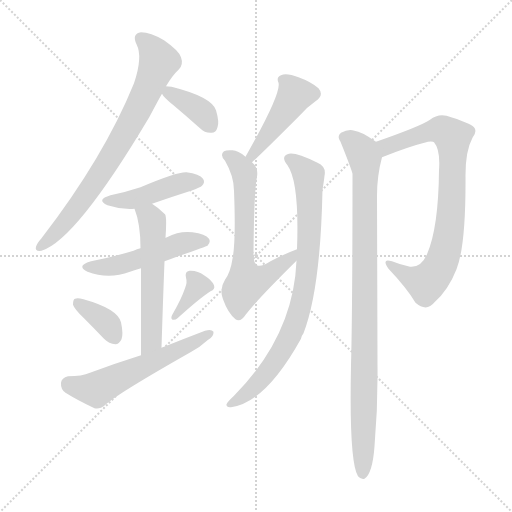
t = 0.00 s
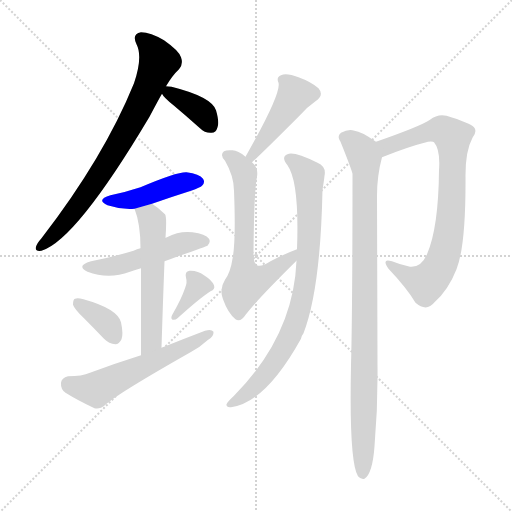
t = 1.88 s
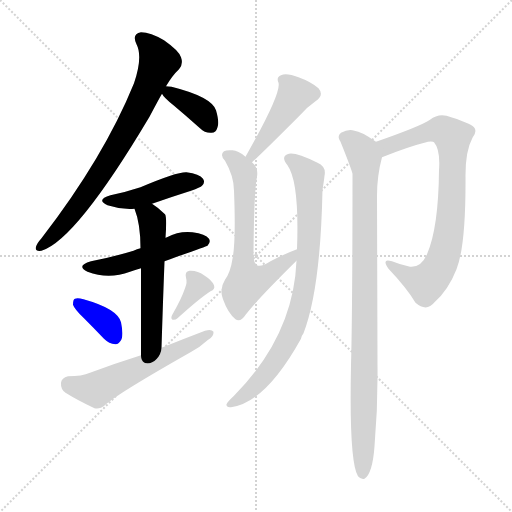
t = 3.76 s
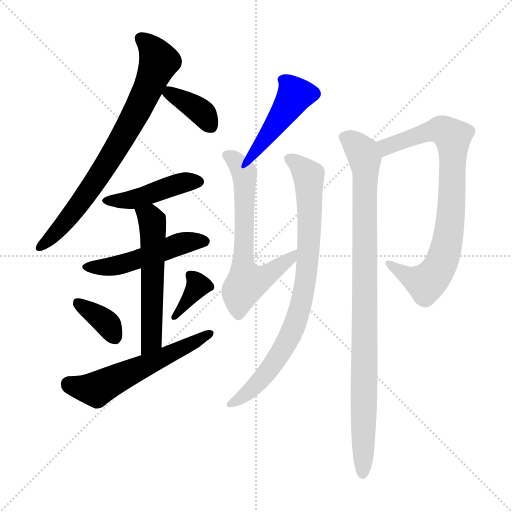
t = 5.64 s
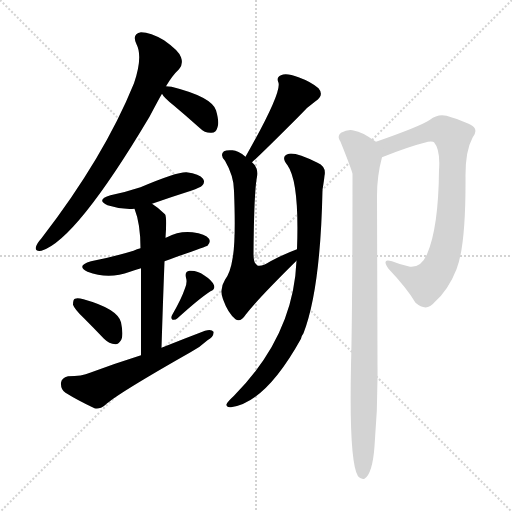
t = 7.52 s
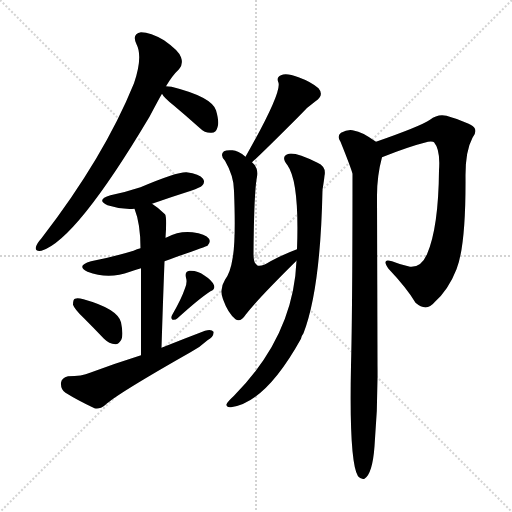
t = 9.40 s

The animated SVG that drew these frames (rendered in a browser with its animation timeline set to each time). Animation: 13 CSS @keyframes rules; one cycle of 9.40 s.

<svg version="1.1" viewBox="0 0 1024 1024" xmlns="http://www.w3.org/2000/svg">
  <g stroke="lightgray" stroke-dasharray="1,1" stroke-width="1" transform="scale(4, 4)">
    <line x1="0" y1="0" x2="256" y2="256"></line>
    <line x1="256" y1="0" x2="0" y2="256"></line>
    <line x1="128" y1="0" x2="128" y2="256"></line>
    <line x1="0" y1="128" x2="256" y2="128"></line>
  </g>
<g transform="scale(1, -1) translate(0, -900)">
   <style type="text/css">
    @keyframes keyframes0 {
      from {
       stroke: blue;
       stroke-dashoffset: 755;
       stroke-width: 128;
       }
       71% {
       animation-timing-function: step-end;
       stroke: blue;
       stroke-dashoffset: 0;
       stroke-width: 128;
       }
       to {
       stroke: black;
       stroke-width: 1024;
       }
       }
       #make-me-a-hanzi-animation-0 {
         animation: keyframes0 0.864421s both;
         animation-delay: 0.000000s;
         animation-timing-function: linear;
       }
    @keyframes keyframes1 {
      from {
       stroke: blue;
       stroke-dashoffset: 373;
       stroke-width: 128;
       }
       55% {
       animation-timing-function: step-end;
       stroke: blue;
       stroke-dashoffset: 0;
       stroke-width: 128;
       }
       to {
       stroke: black;
       stroke-width: 1024;
       }
       }
       #make-me-a-hanzi-animation-1 {
         animation: keyframes1 0.553548s both;
         animation-delay: 0.864421s;
         animation-timing-function: linear;
       }
    @keyframes keyframes2 {
      from {
       stroke: blue;
       stroke-dashoffset: 442;
       stroke-width: 128;
       }
       59% {
       animation-timing-function: step-end;
       stroke: blue;
       stroke-dashoffset: 0;
       stroke-width: 128;
       }
       to {
       stroke: black;
       stroke-width: 1024;
       }
       }
       #make-me-a-hanzi-animation-2 {
         animation: keyframes2 0.609701s both;
         animation-delay: 1.417969s;
         animation-timing-function: linear;
       }
    @keyframes keyframes3 {
      from {
       stroke: blue;
       stroke-dashoffset: 497;
       stroke-width: 128;
       }
       62% {
       animation-timing-function: step-end;
       stroke: blue;
       stroke-dashoffset: 0;
       stroke-width: 128;
       }
       to {
       stroke: black;
       stroke-width: 1024;
       }
       }
       #make-me-a-hanzi-animation-3 {
         animation: keyframes3 0.654460s both;
         animation-delay: 2.027669s;
         animation-timing-function: linear;
       }
    @keyframes keyframes4 {
      from {
       stroke: blue;
       stroke-dashoffset: 555;
       stroke-width: 128;
       }
       64% {
       animation-timing-function: step-end;
       stroke: blue;
       stroke-dashoffset: 0;
       stroke-width: 128;
       }
       to {
       stroke: black;
       stroke-width: 1024;
       }
       }
       #make-me-a-hanzi-animation-4 {
         animation: keyframes4 0.701660s both;
         animation-delay: 2.682129s;
         animation-timing-function: linear;
       }
    @keyframes keyframes5 {
      from {
       stroke: blue;
       stroke-dashoffset: 359;
       stroke-width: 128;
       }
       54% {
       animation-timing-function: step-end;
       stroke: blue;
       stroke-dashoffset: 0;
       stroke-width: 128;
       }
       to {
       stroke: black;
       stroke-width: 1024;
       }
       }
       #make-me-a-hanzi-animation-5 {
         animation: keyframes5 0.542155s both;
         animation-delay: 3.383789s;
         animation-timing-function: linear;
       }
    @keyframes keyframes6 {
      from {
       stroke: blue;
       stroke-dashoffset: 355;
       stroke-width: 128;
       }
       54% {
       animation-timing-function: step-end;
       stroke: blue;
       stroke-dashoffset: 0;
       stroke-width: 128;
       }
       to {
       stroke: black;
       stroke-width: 1024;
       }
       }
       #make-me-a-hanzi-animation-6 {
         animation: keyframes6 0.538900s both;
         animation-delay: 3.925944s;
         animation-timing-function: linear;
       }
    @keyframes keyframes7 {
      from {
       stroke: blue;
       stroke-dashoffset: 567;
       stroke-width: 128;
       }
       65% {
       animation-timing-function: step-end;
       stroke: blue;
       stroke-dashoffset: 0;
       stroke-width: 128;
       }
       to {
       stroke: black;
       stroke-width: 1024;
       }
       }
       #make-me-a-hanzi-animation-7 {
         animation: keyframes7 0.711426s both;
         animation-delay: 4.464844s;
         animation-timing-function: linear;
       }
    @keyframes keyframes8 {
      from {
       stroke: blue;
       stroke-dashoffset: 450;
       stroke-width: 128;
       }
       59% {
       animation-timing-function: step-end;
       stroke: blue;
       stroke-dashoffset: 0;
       stroke-width: 128;
       }
       to {
       stroke: black;
       stroke-width: 1024;
       }
       }
       #make-me-a-hanzi-animation-8 {
         animation: keyframes8 0.616211s both;
         animation-delay: 5.176270s;
         animation-timing-function: linear;
       }
    @keyframes keyframes9 {
      from {
       stroke: blue;
       stroke-dashoffset: 641;
       stroke-width: 128;
       }
       68% {
       animation-timing-function: step-end;
       stroke: blue;
       stroke-dashoffset: 0;
       stroke-width: 128;
       }
       to {
       stroke: black;
       stroke-width: 1024;
       }
       }
       #make-me-a-hanzi-animation-9 {
         animation: keyframes9 0.771647s both;
         animation-delay: 5.792480s;
         animation-timing-function: linear;
       }
    @keyframes keyframes10 {
      from {
       stroke: blue;
       stroke-dashoffset: 815;
       stroke-width: 128;
       }
       73% {
       animation-timing-function: step-end;
       stroke: blue;
       stroke-dashoffset: 0;
       stroke-width: 128;
       }
       to {
       stroke: black;
       stroke-width: 1024;
       }
       }
       #make-me-a-hanzi-animation-10 {
         animation: keyframes10 0.913249s both;
         animation-delay: 6.564128s;
         animation-timing-function: linear;
       }
    @keyframes keyframes11 {
      from {
       stroke: blue;
       stroke-dashoffset: 800;
       stroke-width: 128;
       }
       72% {
       animation-timing-function: step-end;
       stroke: blue;
       stroke-dashoffset: 0;
       stroke-width: 128;
       }
       to {
       stroke: black;
       stroke-width: 1024;
       }
       }
       #make-me-a-hanzi-animation-11 {
         animation: keyframes11 0.901042s both;
         animation-delay: 7.477376s;
         animation-timing-function: linear;
       }
    @keyframes keyframes12 {
      from {
       stroke: blue;
       stroke-dashoffset: 947;
       stroke-width: 128;
       }
       76% {
       animation-timing-function: step-end;
       stroke: blue;
       stroke-dashoffset: 0;
       stroke-width: 128;
       }
       to {
       stroke: black;
       stroke-width: 1024;
       }
       }
       #make-me-a-hanzi-animation-12 {
         animation: keyframes12 1.020671s both;
         animation-delay: 8.378418s;
         animation-timing-function: linear;
       }
</style>
<path d="M 332.0 727.5 Q 345.0 749.5 358.0 761.5 Q 367.0 771.5 362.0 785.5 Q 358.0 798.5 328.0 819.5 Q 301.0 835.5 282.0 835.5 Q 263.0 832.5 273.0 811.5 Q 286.0 786.5 268.0 733.5 Q 208.0 585.5 83.0 423.5 Q 74.0 413.5 72.0 406.5 Q 69.0 396.5 83.0 398.5 Q 152.0 419.5 299.0 666.5 Q 318.0 702.5 324.0 712.5 L 332.0 727.5 Z" fill="lightgray"></path> 
<path d="M 324.0 712.5 Q 327.0 705.5 347.0 689.5 Q 372.0 668.5 400.0 643.5 Q 410.0 633.5 423.0 634.5 Q 432.0 634.5 435.0 645.5 Q 439.0 655.5 432.0 679.5 Q 423.0 706.5 343.0 726.5 Q 336.0 727.5 332.0 727.5 C 314.0 728.5 314.0 728.5 324.0 712.5 Z" fill="lightgray"></path> 
<path d="M 304.0 492.5 Q 341.0 505.5 382.0 518.5 Q 401.0 525.5 404.0 528.5 Q 411.0 535.5 406.0 542.5 Q 399.0 552.5 373.0 555.5 Q 354.0 556.5 281.0 525.5 Q 254.0 516.5 221.0 509.5 Q 191.0 500.5 215.0 489.5 Q 242.0 480.5 269.0 482.5 L 304.0 492.5 Z" fill="lightgray"></path> 
<path d="M 329.0 377.5 Q 413.0 407.5 415.0 408.5 Q 422.0 415.5 418.0 422.5 Q 411.0 432.5 385.0 435.5 Q 358.0 438.5 334.0 425.5 Q 333.0 425.5 331.0 424.5 L 281.0 403.5 Q 274.0 402.5 267.0 398.5 Q 228.0 386.5 182.0 377.5 Q 151.0 368.5 175.0 356.5 Q 217.0 340.5 260.0 356.5 Q 270.0 360.5 282.0 363.5 L 329.0 377.5 Z" fill="lightgray"></path> 
<path d="M 323.0 204.5 Q 326.0 300.5 329.0 377.5 L 331.0 424.5 Q 334.0 466.5 330.0 471.5 Q 317.0 484.5 304.0 492.5 C 279.0 509.5 259.0 510.5 269.0 482.5 Q 281.0 452.5 281.0 403.5 L 282.0 363.5 Q 282.0 303.5 282.0 189.5 C 282.0 159.5 322.0 174.5 323.0 204.5 Z" fill="lightgray"></path> 
<path d="M 168.0 263.5 Q 187.0 244.5 208.0 222.5 Q 218.0 212.5 231.0 211.5 Q 238.0 211.5 243.0 221.5 Q 247.0 231.5 242.0 255.5 Q 235.0 282.5 167.0 301.5 Q 155.0 304.5 150.0 302.5 Q 146.0 301.5 146.0 290.5 Q 149.0 281.5 168.0 263.5 Z" fill="lightgray"></path> 
<path d="M 370.0 323.5 Q 363.0 302.5 344.0 269.5 Q 341.0 263.5 345.0 260.5 Q 351.0 259.5 355.0 263.5 Q 398.0 302.5 421.0 317.5 Q 431.0 321.5 428.0 329.5 Q 424.0 339.5 408.0 349.5 Q 395.0 359.5 379.0 358.5 Q 369.0 357.5 372.0 344.5 Q 375.0 335.5 370.0 323.5 Z" fill="lightgray"></path> 
<path d="M 282.0 189.5 Q 231.0 173.5 180.0 154.5 Q 164.0 147.5 136.0 147.5 Q 123.0 144.5 122.0 134.5 Q 121.0 121.5 131.0 114.5 Q 155.0 99.5 189.0 83.5 Q 199.0 80.5 211.0 90.5 Q 233.0 111.5 381.0 195.5 Q 400.0 205.5 415.0 219.5 Q 428.0 226.5 427.0 236.5 Q 423.0 242.5 410.0 238.5 Q 368.0 222.5 323.0 204.5 L 282.0 189.5 Z" fill="lightgray"></path> 
<path d="M 504.0 575.5 Q 519.0 588.5 597.0 666.5 Q 612.0 684.5 631.0 697.5 Q 649.0 709.5 637.0 723.5 Q 622.0 736.5 597.0 745.5 Q 573.0 754.5 562.0 749.5 Q 552.0 745.5 557.0 734.5 Q 563.0 713.5 491.0 586.5 C 476.0 560.5 482.0 555.5 504.0 575.5 Z" fill="lightgray"></path> 
<path d="M 594.0 401.5 Q 567.0 391.5 541.0 377.5 Q 522.0 365.5 514.0 369.5 Q 507.0 373.5 507.0 392.5 Q 508.0 516.5 514.0 546.5 Q 517.0 564.5 504.0 575.5 L 491.0 586.5 Q 476.0 599.5 465.0 599.5 Q 453.0 600.5 448.0 597.5 Q 439.0 590.5 450.0 578.5 Q 468.0 547.5 468.0 518.5 Q 472.0 416.5 465.0 382.5 Q 461.0 355.5 450.0 340.5 Q 438.0 321.5 446.0 301.5 Q 456.0 273.5 471.0 261.5 Q 481.0 254.5 492.0 271.5 Q 516.0 302.5 593.0 378.5 C 614.0 399.5 622.0 412.5 594.0 401.5 Z" fill="lightgray"></path> 
<path d="M 593.0 378.5 Q 587.0 228.5 468.0 108.5 Q 455.0 96.5 453.0 91.5 Q 452.0 84.5 462.0 85.5 Q 531.0 94.5 602.0 222.5 Q 603.0 228.5 607.0 233.5 Q 641.0 321.5 645.0 520.5 Q 648.0 538.5 649.0 548.5 Q 653.0 566.5 635.0 574.5 Q 592.0 595.5 578.0 592.5 Q 560.0 588.5 575.0 569.5 Q 599.0 535.5 594.0 401.5 L 593.0 378.5 Z" fill="lightgray"></path> 
<path d="M 764.0 585.5 Q 816.0 606.5 856.0 616.5 Q 866.0 617.5 868.0 615.5 Q 881.0 600.5 878.0 559.5 Q 877.0 444.5 854.0 391.5 Q 842.0 364.5 820.0 366.5 Q 801.0 370.5 784.0 377.5 Q 762.0 384.5 777.0 362.5 Q 814.0 323.5 831.0 294.5 Q 853.0 275.5 869.0 295.5 Q 897.0 320.5 913.0 361.5 Q 932.0 409.5 931.0 549.5 Q 931.0 598.5 945.0 624.5 Q 955.0 637.5 948.0 645.5 Q 939.0 654.5 893.0 668.5 Q 875.0 672.5 860.0 660.5 Q 841.0 647.5 752.0 616.5 C 724.0 606.5 736.0 574.5 764.0 585.5 Z" fill="lightgray"></path> 
<path d="M 752.0 616.5 Q 722.0 637.5 709.0 638.5 Q 697.0 642.5 682.0 634.5 Q 673.0 627.5 681.0 616.5 Q 702.0 564.5 705.0 552.5 Q 705.0 282.5 702.0 168.5 Q 698.0 -23.5 716.0 -52.5 Q 722.0 -59.5 729.0 -57.5 Q 745.0 -47.5 749.0 7.5 Q 756.0 88.5 755.0 168.5 Q 755.0 183.5 754.0 508.5 Q 754.0 548.5 764.0 585.5 C 769.0 605.5 769.0 605.5 752.0 616.5 Z" fill="lightgray"></path> 
      <clipPath id="make-me-a-hanzi-clip-0">
      <path d="M 332.0 727.5 Q 345.0 749.5 358.0 761.5 Q 367.0 771.5 362.0 785.5 Q 358.0 798.5 328.0 819.5 Q 301.0 835.5 282.0 835.5 Q 263.0 832.5 273.0 811.5 Q 286.0 786.5 268.0 733.5 Q 208.0 585.5 83.0 423.5 Q 74.0 413.5 72.0 406.5 Q 69.0 396.5 83.0 398.5 Q 152.0 419.5 299.0 666.5 Q 318.0 702.5 324.0 712.5 L 332.0 727.5 Z" fill="lightgray"></path>
      </clipPath>
      <path clip-path="url(#make-me-a-hanzi-clip-0)" d="M 283.0 821.5 L 300.0 807.5 L 317.0 776.5 L 271.0 668.5 L 171.0 507.5 L 106.0 427.5 L 81.0 407.5 " fill="none" id="make-me-a-hanzi-animation-0" stroke-dasharray="627 1254" stroke-linecap="round"></path>

      <clipPath id="make-me-a-hanzi-clip-1">
      <path d="M 324.0 712.5 Q 327.0 705.5 347.0 689.5 Q 372.0 668.5 400.0 643.5 Q 410.0 633.5 423.0 634.5 Q 432.0 634.5 435.0 645.5 Q 439.0 655.5 432.0 679.5 Q 423.0 706.5 343.0 726.5 Q 336.0 727.5 332.0 727.5 C 314.0 728.5 314.0 728.5 324.0 712.5 Z" fill="lightgray"></path>
      </clipPath>
      <path clip-path="url(#make-me-a-hanzi-clip-1)" d="M 331.0 713.5 L 393.0 683.5 L 423.0 646.5 " fill="none" id="make-me-a-hanzi-animation-1" stroke-dasharray="245 490" stroke-linecap="round"></path>

      <clipPath id="make-me-a-hanzi-clip-2">
      <path d="M 304.0 492.5 Q 341.0 505.5 382.0 518.5 Q 401.0 525.5 404.0 528.5 Q 411.0 535.5 406.0 542.5 Q 399.0 552.5 373.0 555.5 Q 354.0 556.5 281.0 525.5 Q 254.0 516.5 221.0 509.5 Q 191.0 500.5 215.0 489.5 Q 242.0 480.5 269.0 482.5 L 304.0 492.5 Z" fill="lightgray"></path>
      </clipPath>
      <path clip-path="url(#make-me-a-hanzi-clip-2)" d="M 215.0 500.5 L 270.0 501.5 L 346.0 529.5 L 395.0 536.5 " fill="none" id="make-me-a-hanzi-animation-2" stroke-dasharray="314 628" stroke-linecap="round"></path>

      <clipPath id="make-me-a-hanzi-clip-3">
      <path d="M 329.0 377.5 Q 413.0 407.5 415.0 408.5 Q 422.0 415.5 418.0 422.5 Q 411.0 432.5 385.0 435.5 Q 358.0 438.5 334.0 425.5 Q 333.0 425.5 331.0 424.5 L 281.0 403.5 Q 274.0 402.5 267.0 398.5 Q 228.0 386.5 182.0 377.5 Q 151.0 368.5 175.0 356.5 Q 217.0 340.5 260.0 356.5 Q 270.0 360.5 282.0 363.5 L 329.0 377.5 Z" fill="lightgray"></path>
      </clipPath>
      <path clip-path="url(#make-me-a-hanzi-clip-3)" d="M 176.0 367.5 L 235.0 369.5 L 368.0 414.5 L 410.0 416.5 " fill="none" id="make-me-a-hanzi-animation-3" stroke-dasharray="369 738" stroke-linecap="round"></path>

      <clipPath id="make-me-a-hanzi-clip-4">
      <path d="M 323.0 204.5 Q 326.0 300.5 329.0 377.5 L 331.0 424.5 Q 334.0 466.5 330.0 471.5 Q 317.0 484.5 304.0 492.5 C 279.0 509.5 259.0 510.5 269.0 482.5 Q 281.0 452.5 281.0 403.5 L 282.0 363.5 Q 282.0 303.5 282.0 189.5 C 282.0 159.5 322.0 174.5 323.0 204.5 Z" fill="lightgray"></path>
      </clipPath>
      <path clip-path="url(#make-me-a-hanzi-clip-4)" d="M 277.0 477.5 L 301.0 463.5 L 307.0 437.5 L 304.0 230.5 L 298.0 210.5 L 286.0 199.5 " fill="none" id="make-me-a-hanzi-animation-4" stroke-dasharray="427 854" stroke-linecap="round"></path>

      <clipPath id="make-me-a-hanzi-clip-5">
      <path d="M 168.0 263.5 Q 187.0 244.5 208.0 222.5 Q 218.0 212.5 231.0 211.5 Q 238.0 211.5 243.0 221.5 Q 247.0 231.5 242.0 255.5 Q 235.0 282.5 167.0 301.5 Q 155.0 304.5 150.0 302.5 Q 146.0 301.5 146.0 290.5 Q 149.0 281.5 168.0 263.5 Z" fill="lightgray"></path>
      </clipPath>
      <path clip-path="url(#make-me-a-hanzi-clip-5)" d="M 154.0 294.5 L 211.0 255.5 L 228.0 226.5 " fill="none" id="make-me-a-hanzi-animation-5" stroke-dasharray="231 462" stroke-linecap="round"></path>

      <clipPath id="make-me-a-hanzi-clip-6">
      <path d="M 370.0 323.5 Q 363.0 302.5 344.0 269.5 Q 341.0 263.5 345.0 260.5 Q 351.0 259.5 355.0 263.5 Q 398.0 302.5 421.0 317.5 Q 431.0 321.5 428.0 329.5 Q 424.0 339.5 408.0 349.5 Q 395.0 359.5 379.0 358.5 Q 369.0 357.5 372.0 344.5 Q 375.0 335.5 370.0 323.5 Z" fill="lightgray"></path>
      </clipPath>
      <path clip-path="url(#make-me-a-hanzi-clip-6)" d="M 385.0 346.5 L 395.0 326.5 L 349.0 265.5 " fill="none" id="make-me-a-hanzi-animation-6" stroke-dasharray="227 454" stroke-linecap="round"></path>

      <clipPath id="make-me-a-hanzi-clip-7">
      <path d="M 282.0 189.5 Q 231.0 173.5 180.0 154.5 Q 164.0 147.5 136.0 147.5 Q 123.0 144.5 122.0 134.5 Q 121.0 121.5 131.0 114.5 Q 155.0 99.5 189.0 83.5 Q 199.0 80.5 211.0 90.5 Q 233.0 111.5 381.0 195.5 Q 400.0 205.5 415.0 219.5 Q 428.0 226.5 427.0 236.5 Q 423.0 242.5 410.0 238.5 Q 368.0 222.5 323.0 204.5 L 282.0 189.5 Z" fill="lightgray"></path>
      </clipPath>
      <path clip-path="url(#make-me-a-hanzi-clip-7)" d="M 137.0 132.5 L 192.0 121.5 L 421.0 233.5 " fill="none" id="make-me-a-hanzi-animation-7" stroke-dasharray="439 878" stroke-linecap="round"></path>

      <clipPath id="make-me-a-hanzi-clip-8">
      <path d="M 504.0 575.5 Q 519.0 588.5 597.0 666.5 Q 612.0 684.5 631.0 697.5 Q 649.0 709.5 637.0 723.5 Q 622.0 736.5 597.0 745.5 Q 573.0 754.5 562.0 749.5 Q 552.0 745.5 557.0 734.5 Q 563.0 713.5 491.0 586.5 C 476.0 560.5 482.0 555.5 504.0 575.5 Z" fill="lightgray"></path>
      </clipPath>
      <path clip-path="url(#make-me-a-hanzi-clip-8)" d="M 626.0 712.5 L 590.0 708.5 L 517.0 604.5 L 503.0 594.5 L 503.0 580.5 " fill="none" id="make-me-a-hanzi-animation-8" stroke-dasharray="322 644" stroke-linecap="round"></path>

      <clipPath id="make-me-a-hanzi-clip-9">
      <path d="M 594.0 401.5 Q 567.0 391.5 541.0 377.5 Q 522.0 365.5 514.0 369.5 Q 507.0 373.5 507.0 392.5 Q 508.0 516.5 514.0 546.5 Q 517.0 564.5 504.0 575.5 L 491.0 586.5 Q 476.0 599.5 465.0 599.5 Q 453.0 600.5 448.0 597.5 Q 439.0 590.5 450.0 578.5 Q 468.0 547.5 468.0 518.5 Q 472.0 416.5 465.0 382.5 Q 461.0 355.5 450.0 340.5 Q 438.0 321.5 446.0 301.5 Q 456.0 273.5 471.0 261.5 Q 481.0 254.5 492.0 271.5 Q 516.0 302.5 593.0 378.5 C 614.0 399.5 622.0 412.5 594.0 401.5 Z" fill="lightgray"></path>
      </clipPath>
      <path clip-path="url(#make-me-a-hanzi-clip-9)" d="M 454.0 589.5 L 473.0 576.5 L 489.0 553.5 L 486.0 369.5 L 496.0 334.5 L 530.0 346.5 L 583.0 384.5 L 588.0 395.5 " fill="none" id="make-me-a-hanzi-animation-9" stroke-dasharray="513 1026" stroke-linecap="round"></path>

      <clipPath id="make-me-a-hanzi-clip-10">
      <path d="M 593.0 378.5 Q 587.0 228.5 468.0 108.5 Q 455.0 96.5 453.0 91.5 Q 452.0 84.5 462.0 85.5 Q 531.0 94.5 602.0 222.5 Q 603.0 228.5 607.0 233.5 Q 641.0 321.5 645.0 520.5 Q 648.0 538.5 649.0 548.5 Q 653.0 566.5 635.0 574.5 Q 592.0 595.5 578.0 592.5 Q 560.0 588.5 575.0 569.5 Q 599.0 535.5 594.0 401.5 L 593.0 378.5 Z" fill="lightgray"></path>
      </clipPath>
      <path clip-path="url(#make-me-a-hanzi-clip-10)" d="M 579.0 580.5 L 601.0 566.5 L 617.0 544.5 L 617.0 399.5 L 604.0 298.5 L 588.0 245.5 L 559.0 188.5 L 501.0 119.5 L 460.0 91.5 " fill="none" id="make-me-a-hanzi-animation-10" stroke-dasharray="687 1374" stroke-linecap="round"></path>

      <clipPath id="make-me-a-hanzi-clip-11">
      <path d="M 764.0 585.5 Q 816.0 606.5 856.0 616.5 Q 866.0 617.5 868.0 615.5 Q 881.0 600.5 878.0 559.5 Q 877.0 444.5 854.0 391.5 Q 842.0 364.5 820.0 366.5 Q 801.0 370.5 784.0 377.5 Q 762.0 384.5 777.0 362.5 Q 814.0 323.5 831.0 294.5 Q 853.0 275.5 869.0 295.5 Q 897.0 320.5 913.0 361.5 Q 932.0 409.5 931.0 549.5 Q 931.0 598.5 945.0 624.5 Q 955.0 637.5 948.0 645.5 Q 939.0 654.5 893.0 668.5 Q 875.0 672.5 860.0 660.5 Q 841.0 647.5 752.0 616.5 C 724.0 606.5 736.0 574.5 764.0 585.5 Z" fill="lightgray"></path>
      </clipPath>
      <path clip-path="url(#make-me-a-hanzi-clip-11)" d="M 769.0 593.5 L 773.0 607.5 L 849.0 634.5 L 879.0 640.5 L 905.0 625.5 L 904.0 496.5 L 884.0 376.5 L 852.0 333.5 L 820.0 344.5 L 778.0 371.5 " fill="none" id="make-me-a-hanzi-animation-11" stroke-dasharray="672 1344" stroke-linecap="round"></path>

      <clipPath id="make-me-a-hanzi-clip-12">
      <path d="M 752.0 616.5 Q 722.0 637.5 709.0 638.5 Q 697.0 642.5 682.0 634.5 Q 673.0 627.5 681.0 616.5 Q 702.0 564.5 705.0 552.5 Q 705.0 282.5 702.0 168.5 Q 698.0 -23.5 716.0 -52.5 Q 722.0 -59.5 729.0 -57.5 Q 745.0 -47.5 749.0 7.5 Q 756.0 88.5 755.0 168.5 Q 755.0 183.5 754.0 508.5 Q 754.0 548.5 764.0 585.5 C 769.0 605.5 769.0 605.5 752.0 616.5 Z" fill="lightgray"></path>
      </clipPath>
      <path clip-path="url(#make-me-a-hanzi-clip-12)" d="M 689.0 625.5 L 725.0 595.5 L 731.0 568.5 L 725.0 -47.5 " fill="none" id="make-me-a-hanzi-animation-12" stroke-dasharray="819 1638" stroke-linecap="round"></path>

</g>
</svg>
